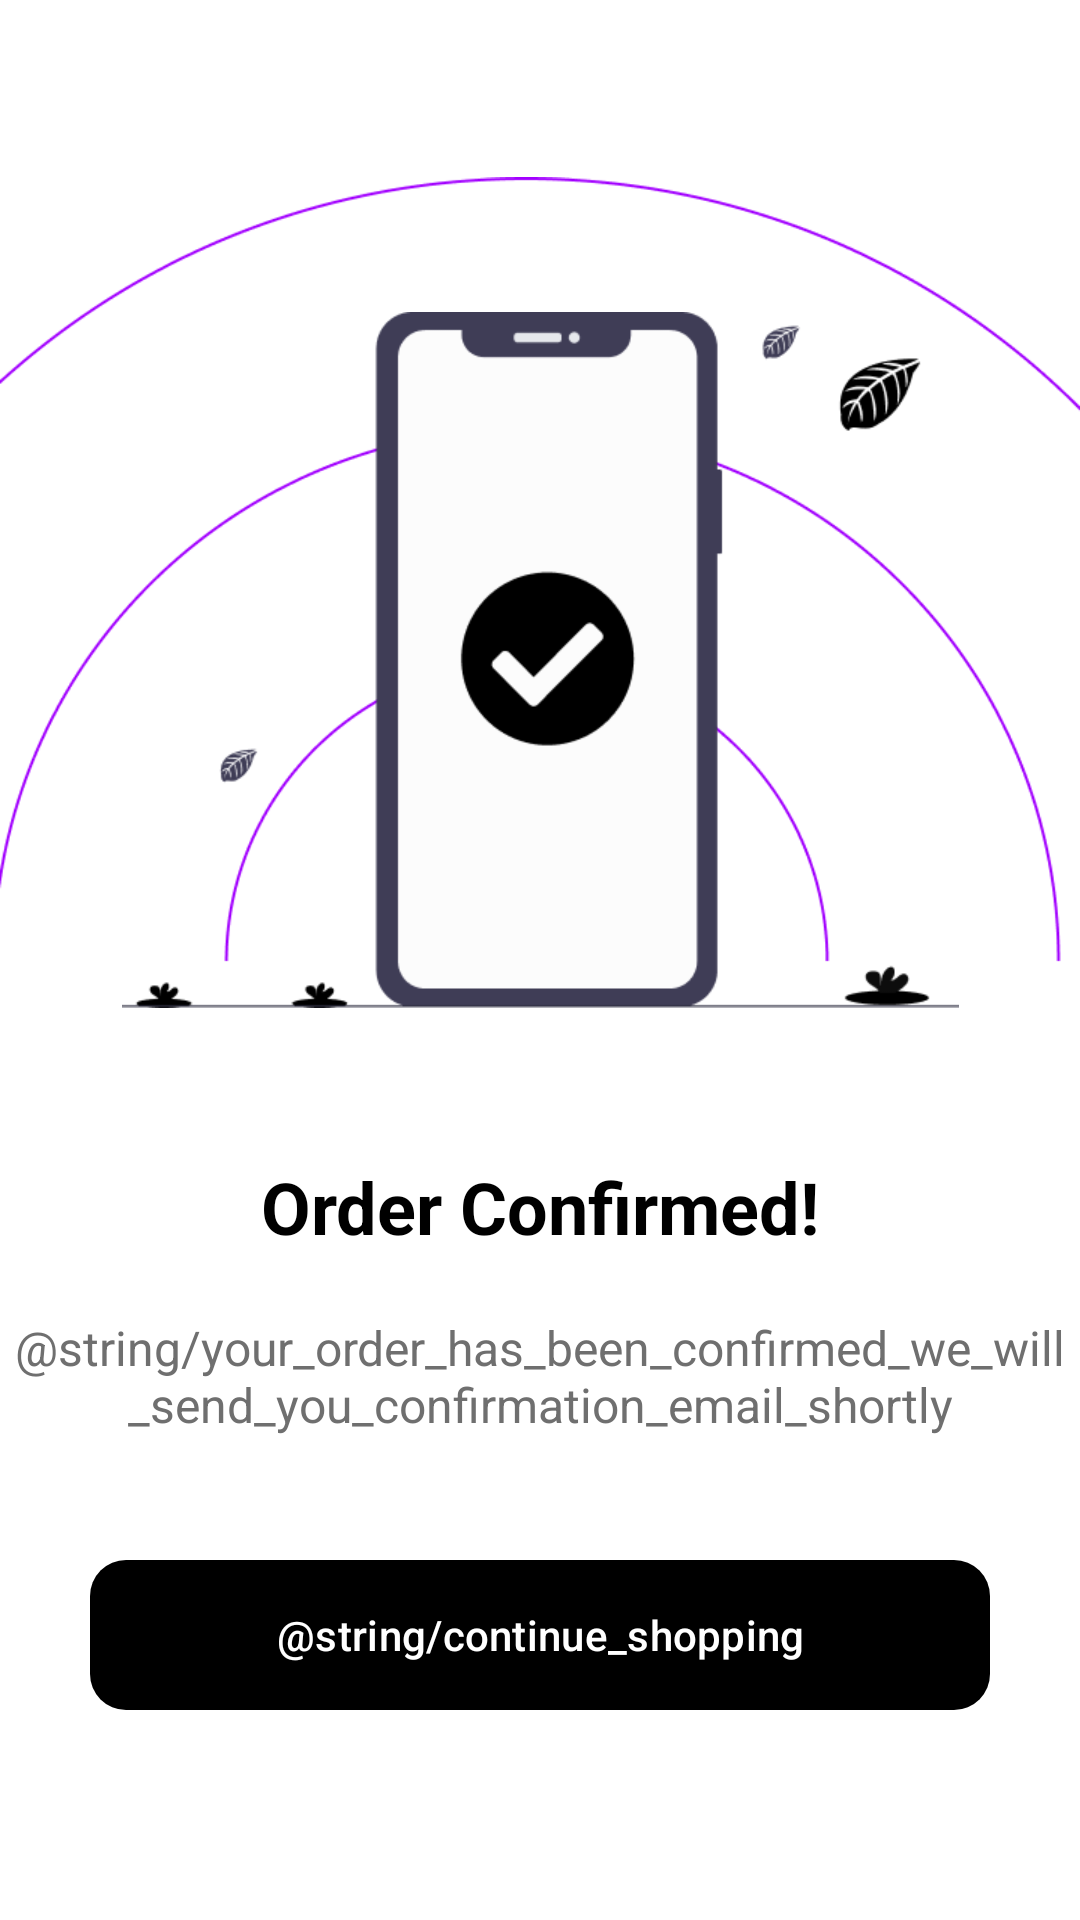

Here is an Android app screen rendered from its layout file. Give the layout XML and the strings, colors and styles it references.
<!-- AndroidManifest.xml: application theme Theme.AllGoods -->
<!-- res/layout/fragment_order_confirmed.xml -->
<?xml version="1.0" encoding="utf-8"?>
<androidx.constraintlayout.widget.ConstraintLayout xmlns:android="http://schemas.android.com/apk/res/android"
    xmlns:tools="http://schemas.android.com/tools"
    android:layout_width="match_parent"
    android:layout_height="match_parent"
    xmlns:app="http://schemas.android.com/apk/res-auto"
    android:background="@color/white"
    android:fitsSystemWindows="true"
    tools:context=".UI.Customer.Cart.OrderConfirmedFragment">


    <ImageView
        android:layout_width="match_parent"
        android:layout_height="700dp"
        android:id="@+id/ImageBackground"
        app:layout_constraintStart_toStartOf="parent"
        app:layout_constraintEnd_toEndOf="parent"
        app:layout_constraintTop_toTopOf="parent"
        app:layout_constraintBottom_toBottomOf="parent"
        android:src="@drawable/back_order"
        />

    <ImageView
        android:layout_width="279dp"
        android:layout_height="232dp"
        android:id="@+id/ImageBackground2"
        app:layout_constraintStart_toStartOf="parent"
        app:layout_constraintEnd_toEndOf="parent"
        app:layout_constraintTop_toTopOf="parent"
        app:layout_constraintBottom_toBottomOf="parent"
        android:layout_marginBottom="200dp"
        android:src="@drawable/order_confirmed"
        />

    <TextView
        android:layout_width="wrap_content"
        android:layout_height="wrap_content"
        android:id="@+id/OrderConfirmedText"
        app:layout_constraintStart_toStartOf="parent"
        app:layout_constraintEnd_toEndOf="parent"
        app:layout_constraintTop_toBottomOf="@id/ImageBackground2"
        android:layout_marginTop="50dp"
        android:text="Order Confirmed!"
        android:textSize="24sp"
        android:textColor="@color/black"
        android:textStyle="bold"
        />

    <TextView
        android:layout_width="wrap_content"
        android:layout_height="wrap_content"
        android:id="@+id/OrderConfirmedTextDis"
        app:layout_constraintStart_toStartOf="parent"
        app:layout_constraintEnd_toEndOf="parent"
        app:layout_constraintTop_toBottomOf="@id/OrderConfirmedText"
        android:layout_marginTop="20dp"
        android:text="@string/your_order_has_been_confirmed_we_will_send_you_confirmation_email_shortly"
        android:textAlignment="center"
        android:textSize="16sp"
        android:textColor="@color/gray"
        />

    <com.google.android.material.button.MaterialButton
        android:id="@+id/btnSave"
        android:layout_width="match_parent"
        android:layout_height="50dp"
        android:text="@string/continue_shopping"
        android:textColor="#FFFFFF"
        android:background="@drawable/bg_custom_button"
        app:backgroundTint="@null"
        android:layout_marginStart="30dp"
        android:layout_marginEnd="30dp"
        android:layout_marginBottom="70dp"
        app:layout_constraintStart_toStartOf="parent"
        app:layout_constraintEnd_toEndOf="parent"
        app:layout_constraintBottom_toBottomOf="parent"
        />



</androidx.constraintlayout.widget.ConstraintLayout>
<!-- resources referenced by this layout -->
<resources>
  <color name="black">#FF000000</color>
  <color name="gray">#6F6F6F</color>
  <color name="white">#FFFFFFFF</color>
  <!-- drawable back_order: png bitmap (drawable, 16116 bytes) -->
  <!-- drawable bg_custom_button (drawable) -->
  <?xml version="1.0" encoding="utf-8"?>
  <shape xmlns:android="http://schemas.android.com/apk/res/android">
  
      <solid android:color="#000000"/>
  
      <corners android:radius="12dp"/>
  
  </shape>
  <!-- drawable order_confirmed: png bitmap (drawable, 11061 bytes) -->
  <style name="Theme.AllGoods" parent="Base.Theme.AllGoods" />
  <style name="Base.Theme.AllGoods" parent="Theme.Material3.DayNight.NoActionBar">
          
          
      </style>
</resources>
